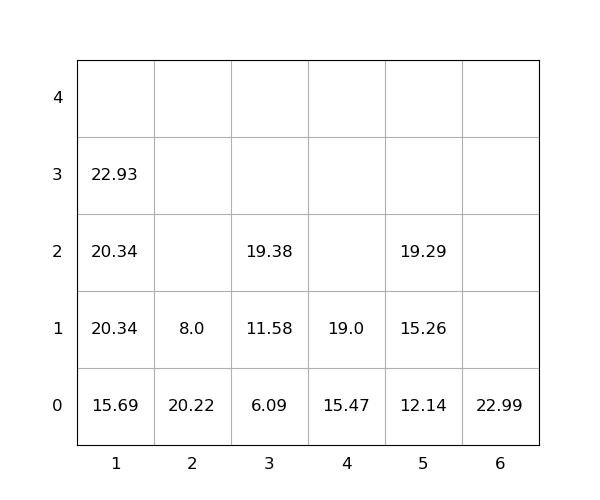

The data file committed next to this chart (first rows):
idx, loc_x, loc_y, loc_z, weight, seq, emerg, reloc, size(ft)
1, 6, 0, 0, 22.99, 1, 0, 0, 20
2, 3, 0, 0, 6.09, 2, 0, 0, 20
3, 5, 0, 0, 12.14, 3, 0, 0, 20
4, 1, 0, 0, 15.69, 4, 0, 0, 20
5, 1, 0, 1, 20.34, 5, 0, 0, 20
6, 1, 0, 2, 20.34, 6, 0, 0, 20
7, 1, 0, 3, 22.93, 7, 0, 0, 20
8, 4, 0, 0, 15.47, 8, 0, 0, 20
9, 3, 0, 1, 11.58, 9, 0, 0, 20
10, 2, 0, 0, 20.22, 10, 0, 1.0, 20
11, 5, 0, 1, 15.26, 11, 0, 0, 20
12, 3, 0, 2, 19.38, 12, 0, 0, 20
13, 5, 0, 2, 19.29, 13, 0, 0, 20
14, 4, 0, 1, 19.0, 14, 0, 0, 20
15, 2, 0, 1, 8.0, 15, 0, 1.0, 20
